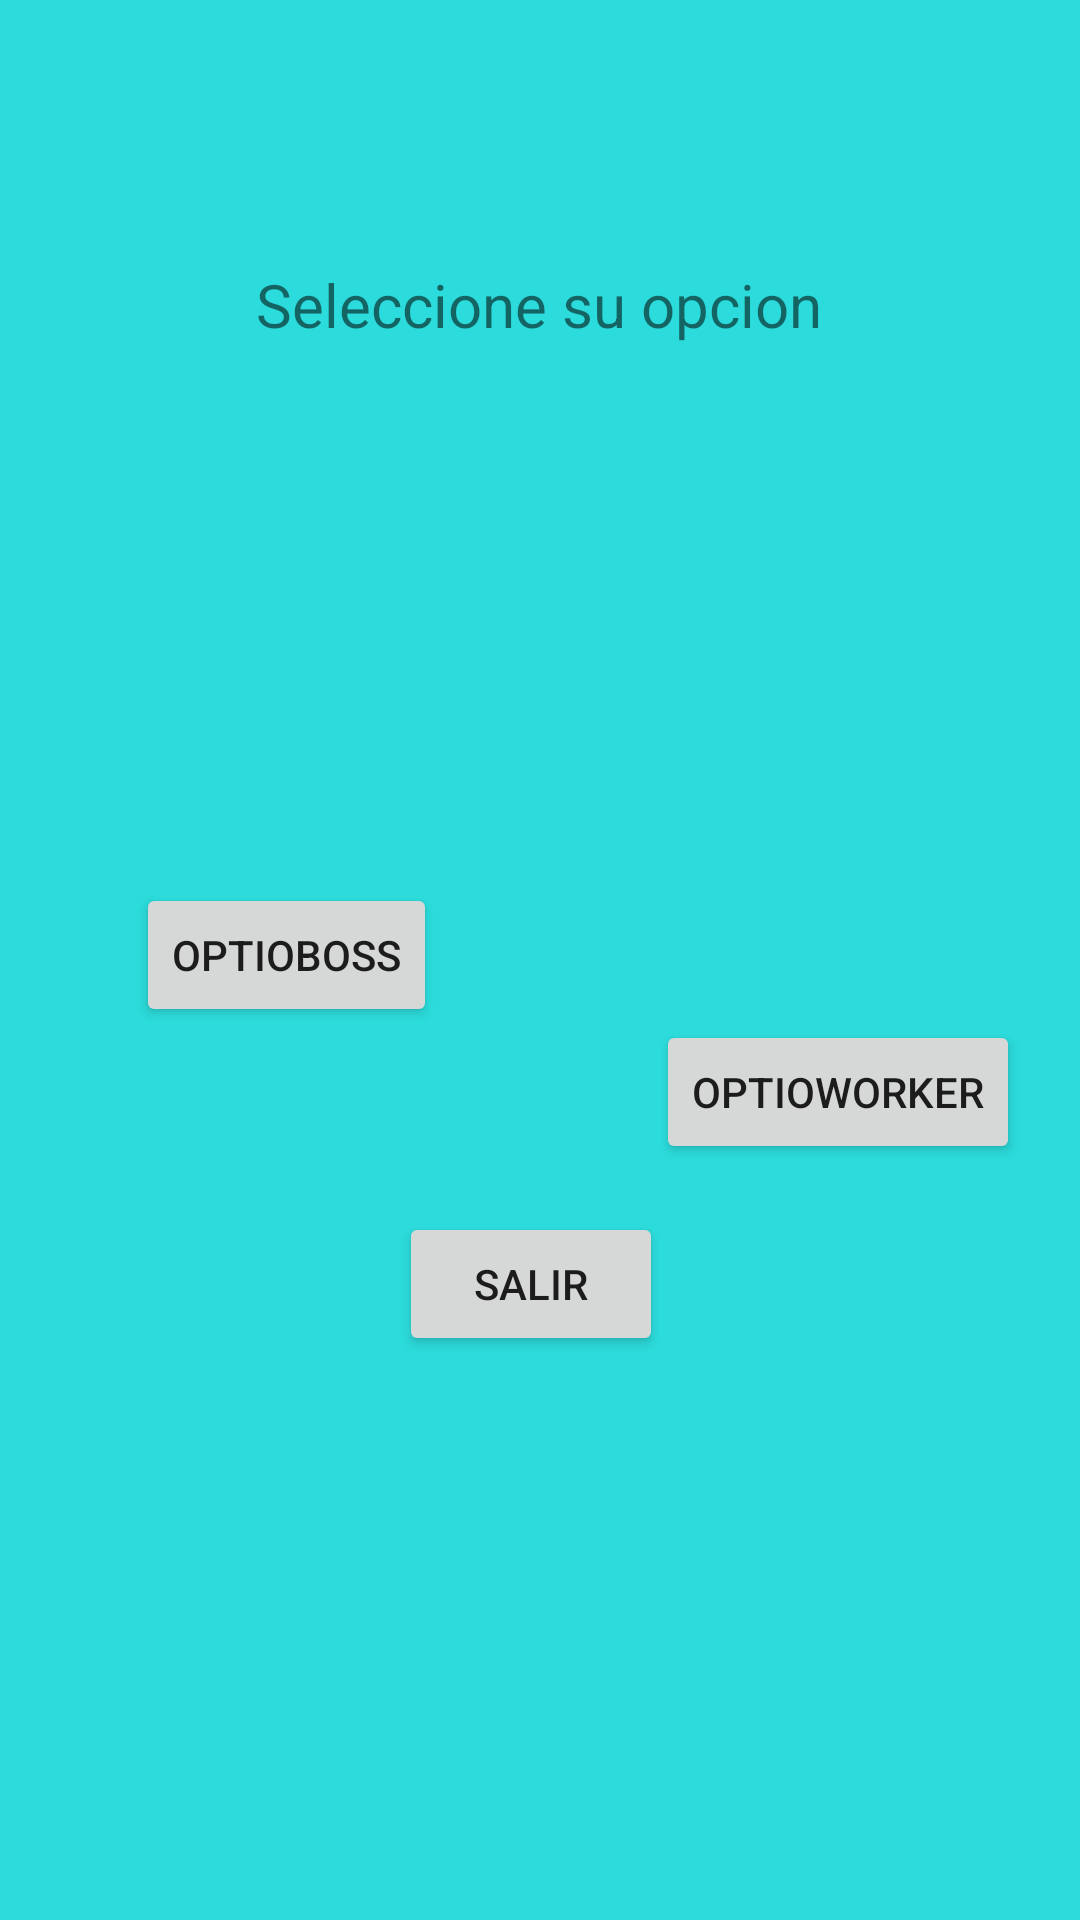

This screen was rendered from an Android layout file. Write that file and the resources it references.
<!-- AndroidManifest.xml: application theme Theme.Earlyproto -->
<!-- res/layout/choose.xml -->
<?xml version="1.0" encoding="utf-8"?>
<androidx.constraintlayout.widget.ConstraintLayout xmlns:android="http://schemas.android.com/apk/res/android"
    xmlns:app="http://schemas.android.com/apk/res-auto"
    xmlns:tools="http://schemas.android.com/tools"
    android:layout_width="match_parent"
    android:layout_height="match_parent"
    android:background="#D300D4D4"
    tools:context=".ChooseActivity">

    <Button
        android:id="@+id/button2"
        android:layout_width="wrap_content"
        android:layout_height="wrap_content"
        android:layout_marginBottom="188dp"
        android:onClick="regresar"
        android:text="@string/butt2"
        app:layout_constraintBottom_toBottomOf="parent"
        app:layout_constraintEnd_toEndOf="parent"
        app:layout_constraintHorizontal_bias="0.489"
        app:layout_constraintStart_toStartOf="parent" />

    <TextView
        android:id="@+id/textView3"
        android:layout_width="wrap_content"
        android:layout_height="wrap_content"
        android:layout_marginTop="88dp"
        android:onClick="regresar"
        android:text="@string/op0"
        android:textSize="20sp"
        app:layout_constraintBottom_toTopOf="@+id/button2"
        app:layout_constraintEnd_toEndOf="parent"
        app:layout_constraintHorizontal_bias="0.498"
        app:layout_constraintStart_toStartOf="parent"
        app:layout_constraintTop_toTopOf="parent"
        app:layout_constraintVertical_bias="0.0" />

    <Button
        android:id="@+id/button5"
        android:layout_width="wrap_content"
        android:layout_height="wrap_content"
        android:layout_marginEnd="72dp"
        android:onClick="cambioBoss"
        android:text="@string/op1"
        app:layout_constraintBottom_toBottomOf="parent"
        app:layout_constraintEnd_toStartOf="@+id/button6"
        app:layout_constraintHorizontal_bias="0.982"
        app:layout_constraintStart_toStartOf="parent"
        app:layout_constraintTop_toTopOf="parent"
        app:layout_constraintVertical_bias="0.497" />

    <Button
        android:id="@+id/button6"
        android:layout_width="wrap_content"
        android:layout_height="wrap_content"
        android:layout_marginTop="340dp"
        android:layout_marginEnd="20dp"
        android:onClick="cambioWorker"
        android:text="@string/op2"
        app:layout_constraintEnd_toEndOf="parent"
        app:layout_constraintTop_toTopOf="parent" />

    <ImageView
        android:id="@+id/imageView"
        android:layout_width="130dp"
        android:layout_height="153dp"
        android:layout_marginTop="148dp"
        app:layout_constraintEnd_toStartOf="@+id/imageView2"
        app:layout_constraintHorizontal_bias="0.375"
        app:layout_constraintStart_toStartOf="parent"
        app:layout_constraintTop_toTopOf="parent"
        app:srcCompat="@drawable/istockphoto_1147544807_612x612" />

    <ImageView
        android:id="@+id/imageView2"
        android:layout_width="130dp"
        android:layout_height="153dp"
        android:layout_marginTop="148dp"
        android:layout_marginEnd="32dp"
        app:layout_constraintEnd_toEndOf="parent"
        app:layout_constraintTop_toTopOf="parent"
        app:srcCompat="@drawable/istockphoto_1147544807_612x612" />

</androidx.constraintlayout.widget.ConstraintLayout>
<!-- resources referenced by this layout -->
<resources>
  <string name="butt2">Salir</string>
  
      //OptioWorker
  <string name="op0">Seleccione su opcion</string>
  <string name="op1">OPTIOBOSS</string>
  <string name="op2">OPTIOWORKER</string>
  <style name="Theme.Earlyproto" parent="Theme.MaterialComponents.DayNight.DarkActionBar">
          
          <item name="colorPrimary">@color/purple_500</item>
          <item name="colorPrimaryVariant">@color/purple_700</item>
          <item name="colorOnPrimary">@color/white</item>
          
          <item name="colorSecondary">@color/teal_200</item>
          <item name="colorSecondaryVariant">@color/teal_700</item>
          <item name="colorOnSecondary">@color/black</item>
          
          <item name="android:statusBarColor" tools:targetApi="l">?attr/colorPrimaryVariant</item>
          
      </style>
  <!-- not gathered from this repository: default colours our renderer supplied (Android Studio template values) -->
  <color name="purple_500">#FF6200EE</color>
  <color name="purple_700">#FF3700B3</color>
  <color name="teal_200">#FF03DAC5</color>
  <color name="teal_700">#FF018786</color>
  <color name="black">#FF000000</color>
  <color name="white">#FFFFFFFF</color>
</resources>
